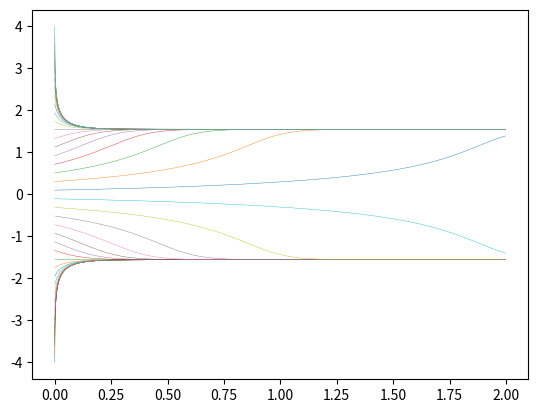

Python code for this plot:
"""CCEES sheet 01

Plots for exercises 1, 4 and 5
"""

import matplotlib.pyplot as plt
import numpy as np


def f1(u, params):
    """System for exercise 1"""

    return (u[1] - (1.8 * u[0]) ** 2 * np.exp(-u[0]), (0.7 + 0.5 * u[0]) ** (-2) - u[1])


def f4(u, params):
    """System for exercise 4"""

    return params["mu"] - u[0]**2


def f5(u, params):
    """System for exercise 5"""

    return -u[0] * ((u[0] ** 2 - 1) ** 2 - params["mu"] - 1)


def explicitEuler(f, u, deltaT):
    """Euler method, numerical procedure for solving ordinary differential equations"""

    return np.array(u) + deltaT * np.array(f(u))


def generate(u0, t0, deltaT, method, f, **cfg):
    """Generate plot data via iteration"""

    # Set default values for arguments
    cfg.setdefault("params", None)
    cfg.setdefault("steps", 1000)
    cfg.setdefault("min", -10)
    cfg.setdefault("max", 10)

    # Initialize arrays
    t = np.empty((cfg["steps"],))
    t[0] = t0
    u = np.empty((cfg["steps"], len(u0)))
    u[0] = u0

    # Iterate
    for i in range(1, cfg["steps"]):
        t[i] = t[i - 1] + deltaT
        u[i] = method(lambda u: f(u, cfg["params"]), u[i - 1], deltaT)
        if any(u[i] < cfg["min"]) or any(u[i] > cfg["max"]):
            break

    # Crop array if necessary and return
    t = t[:i + 1]
    u = u[:i + 1]
    return (t, *[u[:, i] for i in range(len(u0))])


if __name__ == "__main__":

    # Exercise 1
    # a)
    plt.close()
    for deltaT in np.geomspace(0.0001, 1, 5):
        steps = int(100 / deltaT)
        _, GraphU1, GraphU2 = generate([0, 0], 0, deltaT, explicitEuler, f1, steps=steps)
        plt.plot(GraphU1, GraphU2, label=r"$\Delta\tau=$" + str(deltaT), linewidth=0.3)
    plt.legend(loc="best")
    plt.savefig("ex1a.png", dpi=300)

    # b) Square
    plt.close()
    for u1 in np.linspace(0, 2, 10):
        for u2 in np.linspace(0, 2, 10):
            if u1 not in [0, 2] and u2 not in [0, 2]:
                continue
            _, GraphU1, GraphU2 = generate([u1, u2], 0, 0.01, explicitEuler, f1)
            plt.plot(GraphU1, GraphU2, linewidth=0.3)
    plt.savefig("ex1bsquare.png", dpi=300)

    # b) Circle
    plt.close()
    for phi in np.linspace(0, 2*np.pi, 16):
        u1 = 1 + np.cos(phi)
        u2 = 1 + np.sin(phi)
        _, GraphU1, GraphU2 = generate([u1, u2], 0, 0.01, explicitEuler, f1)
        plt.plot(GraphU1, GraphU2, linewidth=0.3)
    plt.savefig("ex1bcircle.png", dpi=300)

    # Exercise 4
    for mu in [-1, 0, 1]:
        plt.close()
        #for u in np.linspace(-4, 4, 40):
        for u in np.arange(-4, 4, 0.2):
            GraphT, GraphU = generate([u], 0, 0.001, explicitEuler, f4, params={"mu": mu}, steps=2000, min=-50, max=50)
            plt.plot(GraphT, GraphU, linewidth=0.3)
        plt.savefig("ex4_mu={}.png".format(mu), dpi=300)

    # Exercise 5
    for mu in [-1, 0, 1]:
        plt.close()
        for u in np.linspace(-4, 4, 40):
            GraphT, GraphU = generate([u], 0, 0.001, explicitEuler, f5, params={"mu": mu}, steps=2000, min=-50, max=50)
            plt.plot(GraphT, GraphU, linewidth=0.3)
        plt.savefig("ex5_mu={}.png".format(mu), dpi=300)
